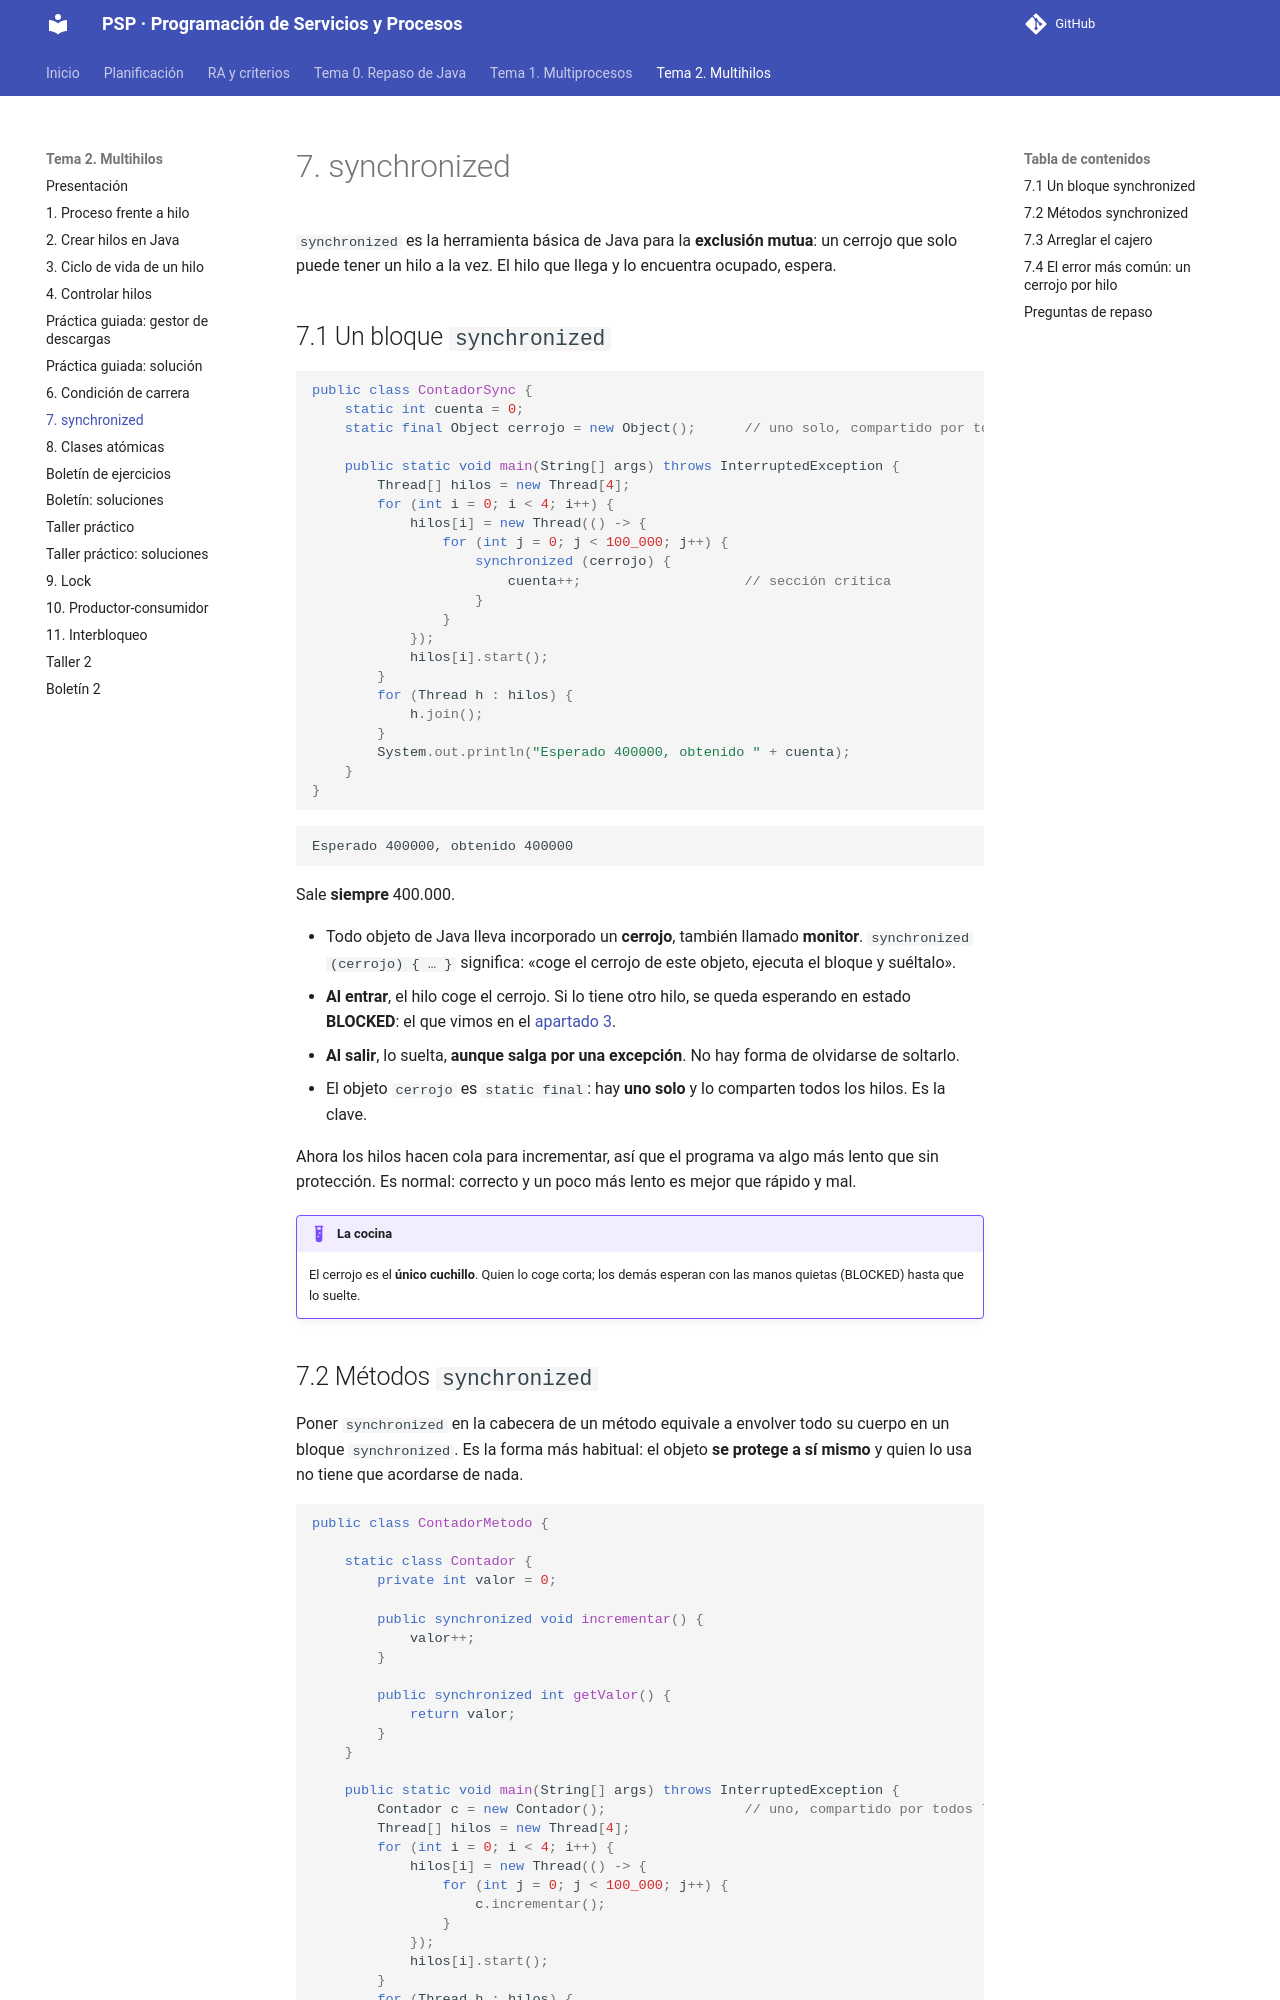

repository: joselejimenez/PSP · page: temas/tema-2/07-synchronized/index.html · generator: mkdocs

# 7. synchronized

`synchronized` es la herramienta básica de Java para la **exclusión mutua**: un cerrojo que solo puede tener un hilo a la vez. El hilo que llega y lo encuentra ocupado, espera.

## 7.1 Un bloque `synchronized`

```java
public class ContadorSync {
    static int cuenta = 0;
    static final Object cerrojo = new Object();      // uno solo, compartido por todos

    public static void main(String[] args) throws InterruptedException {
        Thread[] hilos = new Thread[4];
        for (int i = 0; i < 4; i++) {
            hilos[i] = new Thread(() -> {
                for (int j = 0; j < 100_000; j++) {
                    synchronized (cerrojo) {
                        cuenta++;                    // sección crítica
                    }
                }
            });
            hilos[i].start();
        }
        for (Thread h : hilos) {
            h.join();
        }
        System.out.println("Esperado 400000, obtenido " + cuenta);
    }
}
```

```text
Esperado 400000, obtenido 400000
```

Sale **siempre** 400.000.

- Todo objeto de Java lleva incorporado un **cerrojo**, también llamado **monitor**. `synchronized (cerrojo) { … }` significa: «coge el cerrojo de este objeto, ejecuta el bloque y suéltalo».
- **Al entrar**, el hilo coge el cerrojo. Si lo tiene otro hilo, se queda esperando en estado **BLOCKED**: el que vimos en el [apartado 3](03-estados.md).
- **Al salir**, lo suelta, **aunque salga por una excepción**. No hay forma de olvidarse de soltarlo.
- El objeto `cerrojo` es `static final`: hay **uno solo** y lo comparten todos los hilos. Es la clave.

Ahora los hilos hacen cola para incrementar, así que el programa va algo más lento que sin protección. Es normal: correcto y un poco más lento es mejor que rápido y mal.

!!! example "La cocina"
    El cerrojo es el **único cuchillo**. Quien lo coge corta; los demás esperan con las manos quietas (BLOCKED) hasta que lo suelte.
